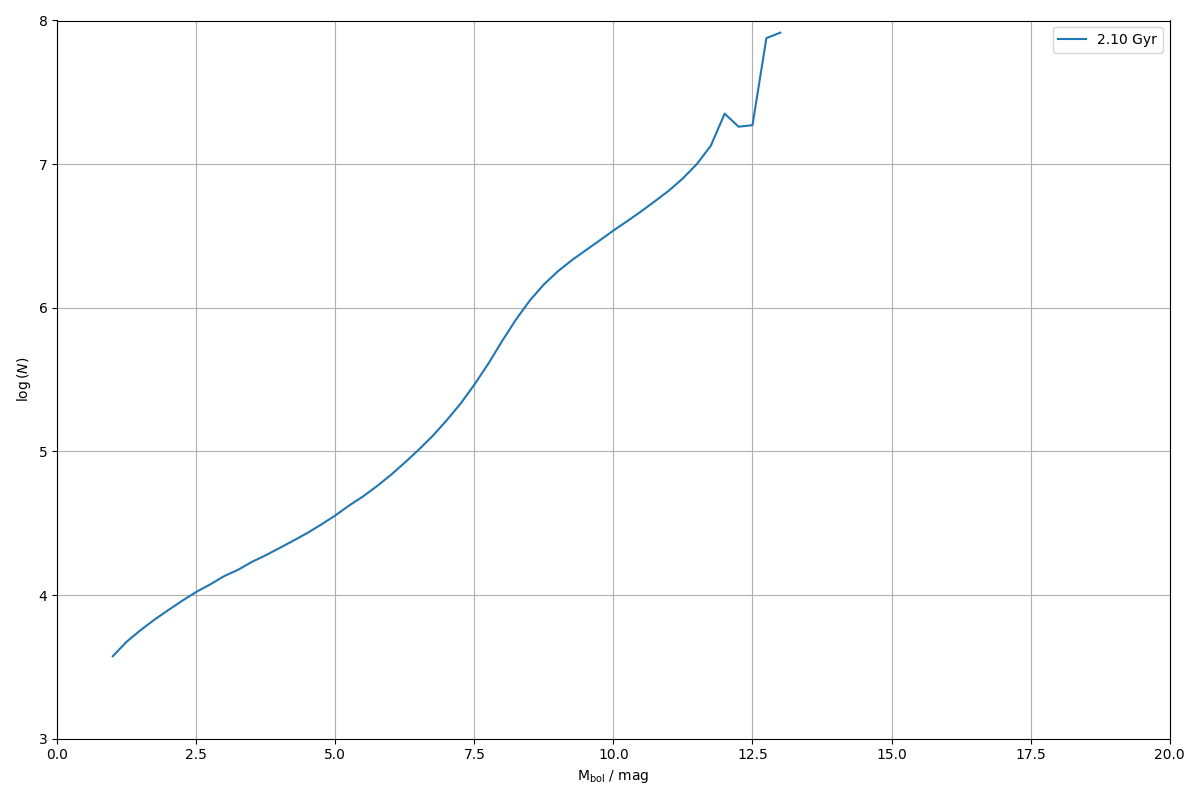

Source data for this figure (header and first rows):
0.000000000000000000e+00, 0.000000000000000000e+00
2.500000000000000000e-01, 0.000000000000000000e+00
5.000000000000000000e-01, 0.000000000000000000e+00
7.500000000000000000e-01, 0.000000000000000000e+00
1.000000000000000000e+00, 3.751802545623930200e+03
1.250000000000000000e+00, 4.737279338973538870e+03
1.500000000000000000e+00, 5.701306637228628460e+03
1.750000000000000000e+00, 6.748779777603497678e+03
2.000000000000000000e+00, 7.870266127471462823e+03
2.250000000000000000e+00, 9.136483570863863861e+03
2.500000000000000000e+00, 1.051855807366052977e+04
2.750000000000000000e+00, 1.185547502899823121e+04
3.000000000000000000e+00, 1.353698499248359803e+04
3.250000000000000000e+00, 1.498084817371887220e+04
3.500000000000000000e+00, 1.702098793282950282e+04
3.750000000000000000e+00, 1.893341799185066338e+04
4.000000000000000000e+00, 2.128593062441493748e+04
4.250000000000000000e+00, 2.395676535267095460e+04
4.500000000000000000e+00, 2.708302064573823009e+04
4.750000000000000000e+00, 3.104039558025287988e+04
5.000000000000000000e+00, 3.582707817562400305e+04
5.250000000000000000e+00, 4.206339518461420812e+04
5.500000000000000000e+00, 4.863242335289823677e+04
5.750000000000000000e+00, 5.739028239639868843e+04
6.000000000000000000e+00, 6.866514761593287403e+04
6.250000000000000000e+00, 8.363892685047595296e+04
6.500000000000000000e+00, 1.027710106560149579e+05
6.750000000000000000e+00, 1.281974694340884889e+05
7.000000000000000000e+00, 1.642497286863065674e+05
7.250000000000000000e+00, 2.145844196616474946e+05
7.500000000000000000e+00, 2.915856241270176833e+05
7.750000000000000000e+00, 4.074288142637602868e+05
8.000000000000000000e+00, 5.874254483080374775e+05
8.250000000000000000e+00, 8.302106684291089186e+05
8.500000000000000000e+00, 1.127389654021834023e+06
8.750000000000000000e+00, 1.454322752899970859e+06
9.000000000000000000e+00, 1.792374429575758753e+06
9.250000000000000000e+00, 2.141286647514591925e+06
9.500000000000000000e+00, 2.509965669279948808e+06
9.750000000000000000e+00, 2.937189698425103910e+06
1.000000000000000000e+01, 3.449520430198745336e+06
1.025000000000000000e+01, 4.014517117255805992e+06
1.050000000000000000e+01, 4.693499901963644661e+06
1.075000000000000000e+01, 5.534523197163984179e+06
1.100000000000000000e+01, 6.554963271917469800e+06
1.125000000000000000e+01, 7.967196634958557785e+06
1.150000000000000000e+01, 1.001425012207268365e+07
1.175000000000000000e+01, 1.341405129170687683e+07
1.200000000000000000e+01, 2.246406731752709672e+07
1.225000000000000000e+01, 1.822466157880861312e+07
1.250000000000000000e+01, 1.867114265810167789e+07
1.275000000000000000e+01, 7.541320160050475597e+07
1.300000000000000000e+01, 8.230375845363120735e+07
1.325000000000000000e+01, 0.000000000000000000e+00
1.350000000000000000e+01, 0.000000000000000000e+00
1.375000000000000000e+01, 0.000000000000000000e+00
1.400000000000000000e+01, 0.000000000000000000e+00
1.425000000000000000e+01, 0.000000000000000000e+00
1.450000000000000000e+01, 0.000000000000000000e+00
1.475000000000000000e+01, 0.000000000000000000e+00
1.500000000000000000e+01, 0.000000000000000000e+00
... 19 more rows
